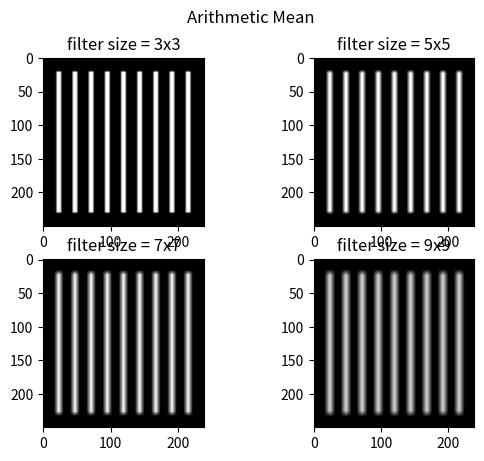
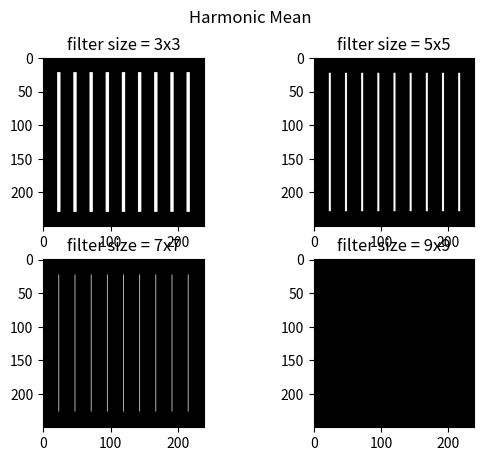
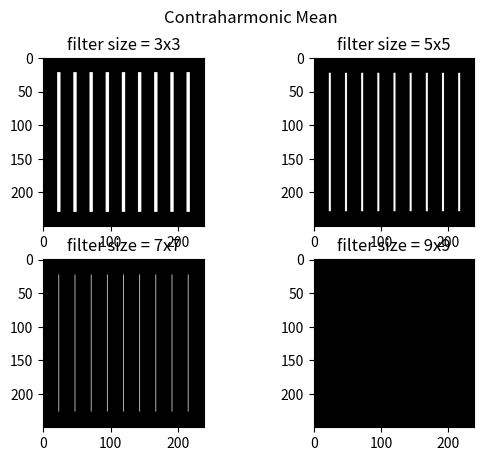
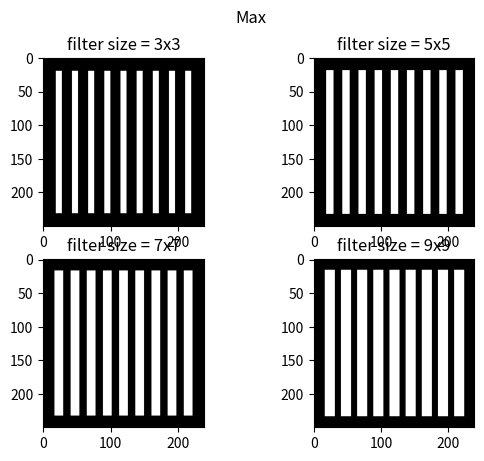
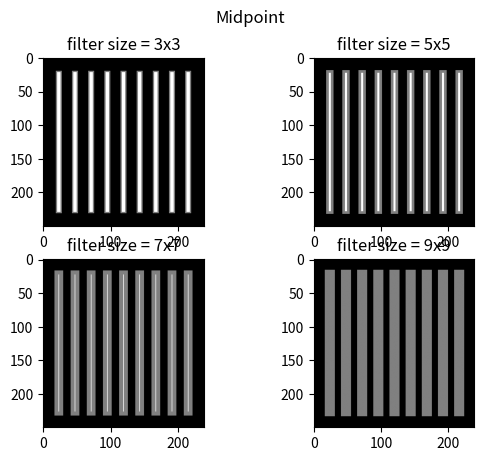

Generate these figures, in order, with matplotlib:
#!/usr/bin/env python3
# -*- coding: utf-8 -*-
"""
Solution Paper Exercise Lab 10

Image Reconstruction Filters

[redacted]
@date:   21.11.2019
"""

import numpy as np
from scipy.signal import convolve2d
import matplotlib.pyplot as plt

def get_mean_filter_coeff(sz):
    return np.ones((sz,sz))/(sz*sz)

def arit_mean_filter(sz, f):
    g = get_mean_filter_coeff(sz)
    return convolve2d(f, g, mode='same')

def harmonic_mean_filter(sz, f):
    h = np.zeros_like(f)
    f = np.pad(f, sz//2, 'constant')
    mn = sz*sz
    for x in range(h.shape[0]):
        for y in range(h.shape[1]):
            h[x,y] = mn / np.sum(1 / (f[x:x+sz, y:y+sz] + 1e-12)) # adding 1e-12 for numerical stability
    return h

def contraharmonic_mean_filter(sz, f, Q=-1):
    h = np.zeros_like(f)
    f = np.pad(f, sz//2, 'constant')
    for x in range(h.shape[0]):
        for y in range(h.shape[1]):
            g = f[x:x+sz, y:y+sz] + 1e-12 # adding 1e-12 for numerical stability
            h[x,y] = np.sum(g**(Q + 1)) / np.sum(g**Q)
    return h

def max_filter(sz, f):
    h = np.zeros_like(f)
    f = np.pad(f, sz//2, 'constant')
    for x in range(h.shape[0]):
        for y in range(h.shape[1]):
            h[x,y] = np.max(f[x:x+sz, y:y+sz])
    return h

def midpoint_filter(sz, f): 
    h = np.zeros_like(f)
    f = np.pad(f, sz//2, 'constant')
    for x in range(h.shape[0]):
        for y in range(h.shape[1]):
            g = f[x:x+sz, y:y+sz]
            h[x,y] = 0.5*(g.min() + g.max())
    return h

def display_image(f):
    plt.imshow(f, cmap='gray', vmin=0, vmax=255)

def main():
    bwidth = 7
    bspacing = 17
    border = 20
    h = 210
    w = 9*bwidth+8*bspacing
    
    filter_sizes = [3, 5, 7, 9]
    filters = [arit_mean_filter, harmonic_mean_filter, contraharmonic_mean_filter, 
               max_filter, midpoint_filter]
    filter_names = ['Arithmetic Mean', 'Harmonic Mean', 'Contraharmonic Mean', 
                    'Max', 'Midpoint']
    
    f = np.zeros((h+2*border,w+2*border))
    
    # draw image
    for i in range(9):
        xstart = i*(bwidth+bspacing)+border
        f[border:-border, xstart:xstart+bwidth] = 255
      
    n_sz = len(filter_sizes)
    y = int(np.ceil(n_sz / 2))
    x = int(np.ceil(n_sz / y))
    
    # Calculate filtered images and display
    for i, filt in enumerate(filters):
        print('Calculating {} filter'.format(filter_names[i]))
        fig = plt.figure(i+1)
        fig.suptitle(filter_names[i])
        for j, sz in enumerate(filter_sizes):
            plt.subplot(y,x,j+1)
            plt.title('filter size = {}x{}'.format(sz,sz))
            display_image(filt(sz,f))
        
    plt.show()

if __name__=='__main__':
    main()